Image classification data set "augcxr-dataset" (jorgeruuiz/B1---Artificial-Intelligence on GitHub). Class labels (2): normal, pneumonia.

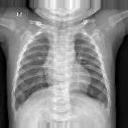
Label: normal

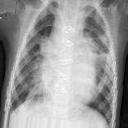
Label: pneumonia

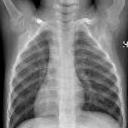
Label: normal

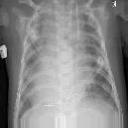
Label: pneumonia

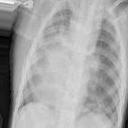
Label: pneumonia

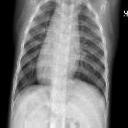
Label: normal
